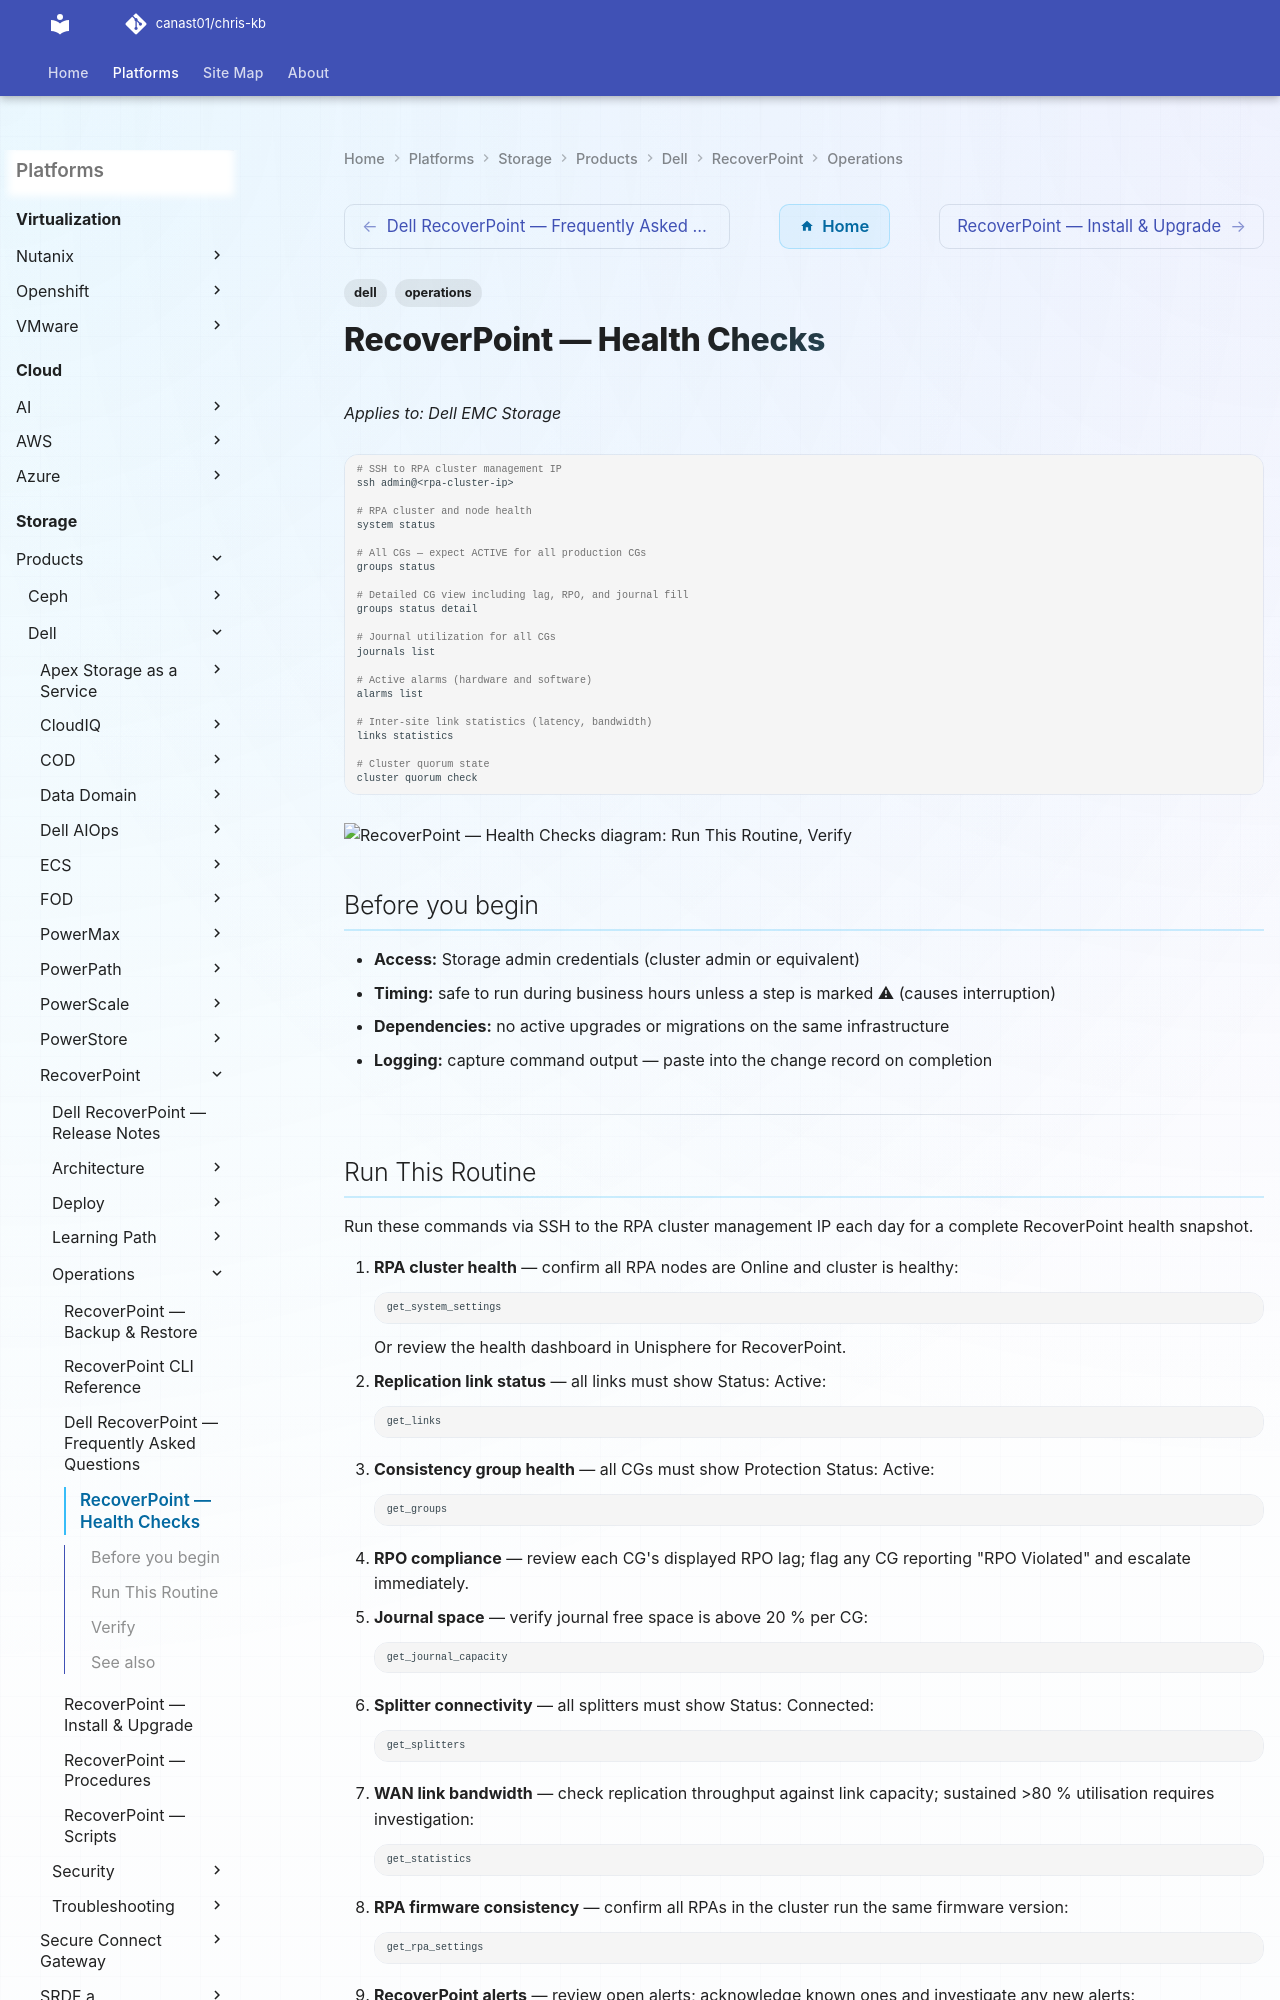

repository: canast01/chris-kb · page: storage/products/dell/recoverpoint/operations/health-checks/index.html · generator: mkdocs

---
tags:
  - dell
  - operations
---
# RecoverPoint — Health Checks

*Applies to: Dell EMC Storage*

```bash
# SSH to RPA cluster management IP
ssh admin@<rpa-cluster-ip>

# RPA cluster and node health
system status

# All CGs — expect ACTIVE for all production CGs
groups status

# Detailed CG view including lag, RPO, and journal fill
groups status detail

# Journal utilization for all CGs
journals list

# Active alarms (hardware and software)
alarms list

# Inter-site link statistics (latency, bandwidth)
links statistics

# Cluster quorum state
cluster quorum check
```

```d2
direction: right

run_this_routine: "Run This Routine" {shape: rectangle}
verify: "Verify" {shape: rectangle}

run_this_routine -> verify
```

## Before you begin

- **Access:** Storage admin credentials (cluster admin or equivalent)
- **Timing:** safe to run during business hours unless a step is marked ⚠ (causes interruption)
- **Dependencies:** no active upgrades or migrations on the same infrastructure
- **Logging:** capture command output — paste into the change record on completion

---
